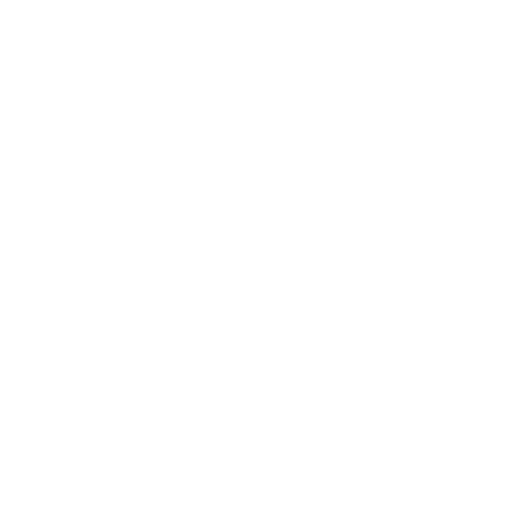
t = 0.00 s
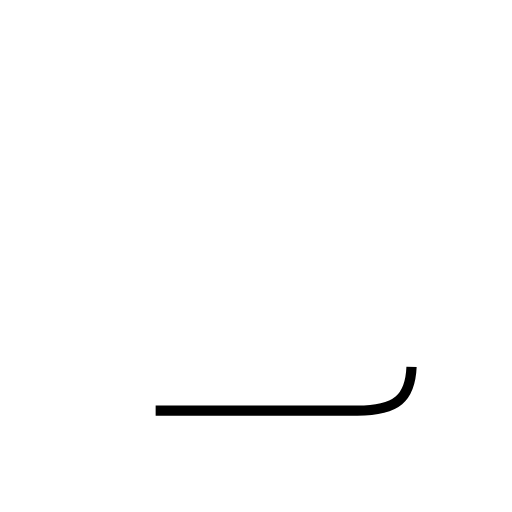
t = 0.83 s
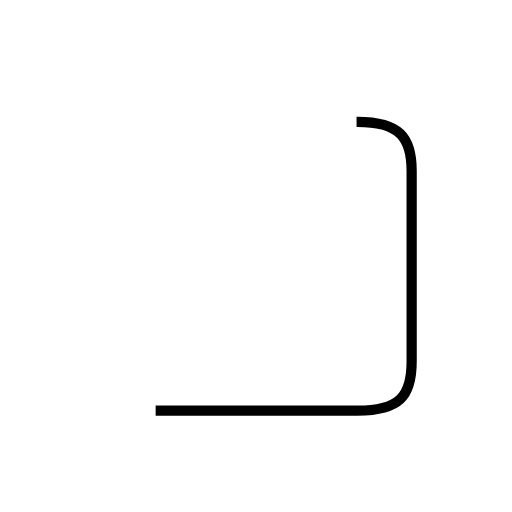
t = 1.65 s
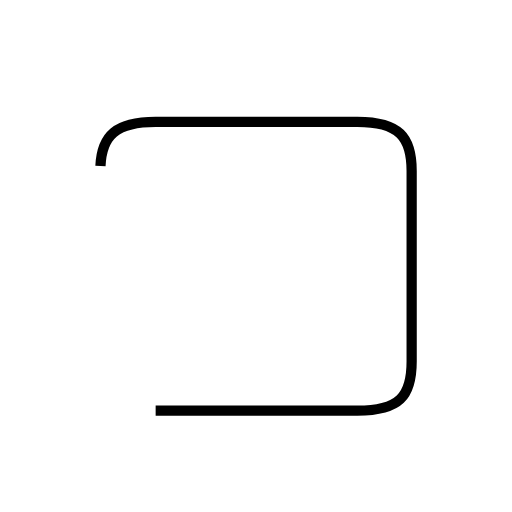
t = 2.48 s
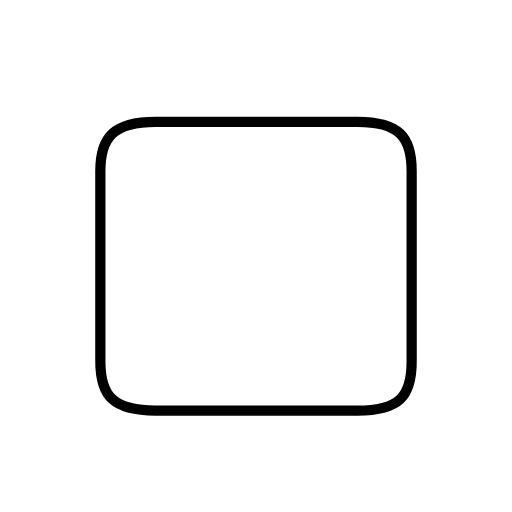
t = 3.31 s

The animated SVG that drew these frames (rendered in a browser with its animation timeline set to each time). Animation: 1 SMIL element (animate=1); one cycle of 3.31 s.

<?xml version='1.0' encoding='utf-8'?>
<svg viewBox="0.0 -6.0 50.0 50.0" version="1.1" xmlns="http://www.w3.org/2000/svg"><rect x="-1000" y="-1000" width="2000" height="2000" stroke="white" fill="white" /><g style="fill:none;stroke:#000000;stroke-width:1"><path d="M 15.2 -3.9 L 34.9 -3.9 C 39.0 -3.9 40.2 -5.3 40.2 -8.7 L 40.2 -27.3 C 40.2 -30.6 39.0 -32.1 34.9 -32.1 L 15.2 -32.1 C 11.1 -32.1 9.8 -30.6 9.8 -27.3 L 9.8 -8.7 C 9.8 -5.3 11.1 -3.9 15.2 -3.9 Z" transform="translate(0.0 38.0)" stroke-dasharray="110.22596733758584" stroke-dashoffset="110.22596733758584"><animate attributeName="stroke-dashoffset" from="110.22596733758584" to="0" dur="3.3067790201275753s" begin="0s; anim_end.end" fill="freeze" id="anim0" /></path></g></svg>
